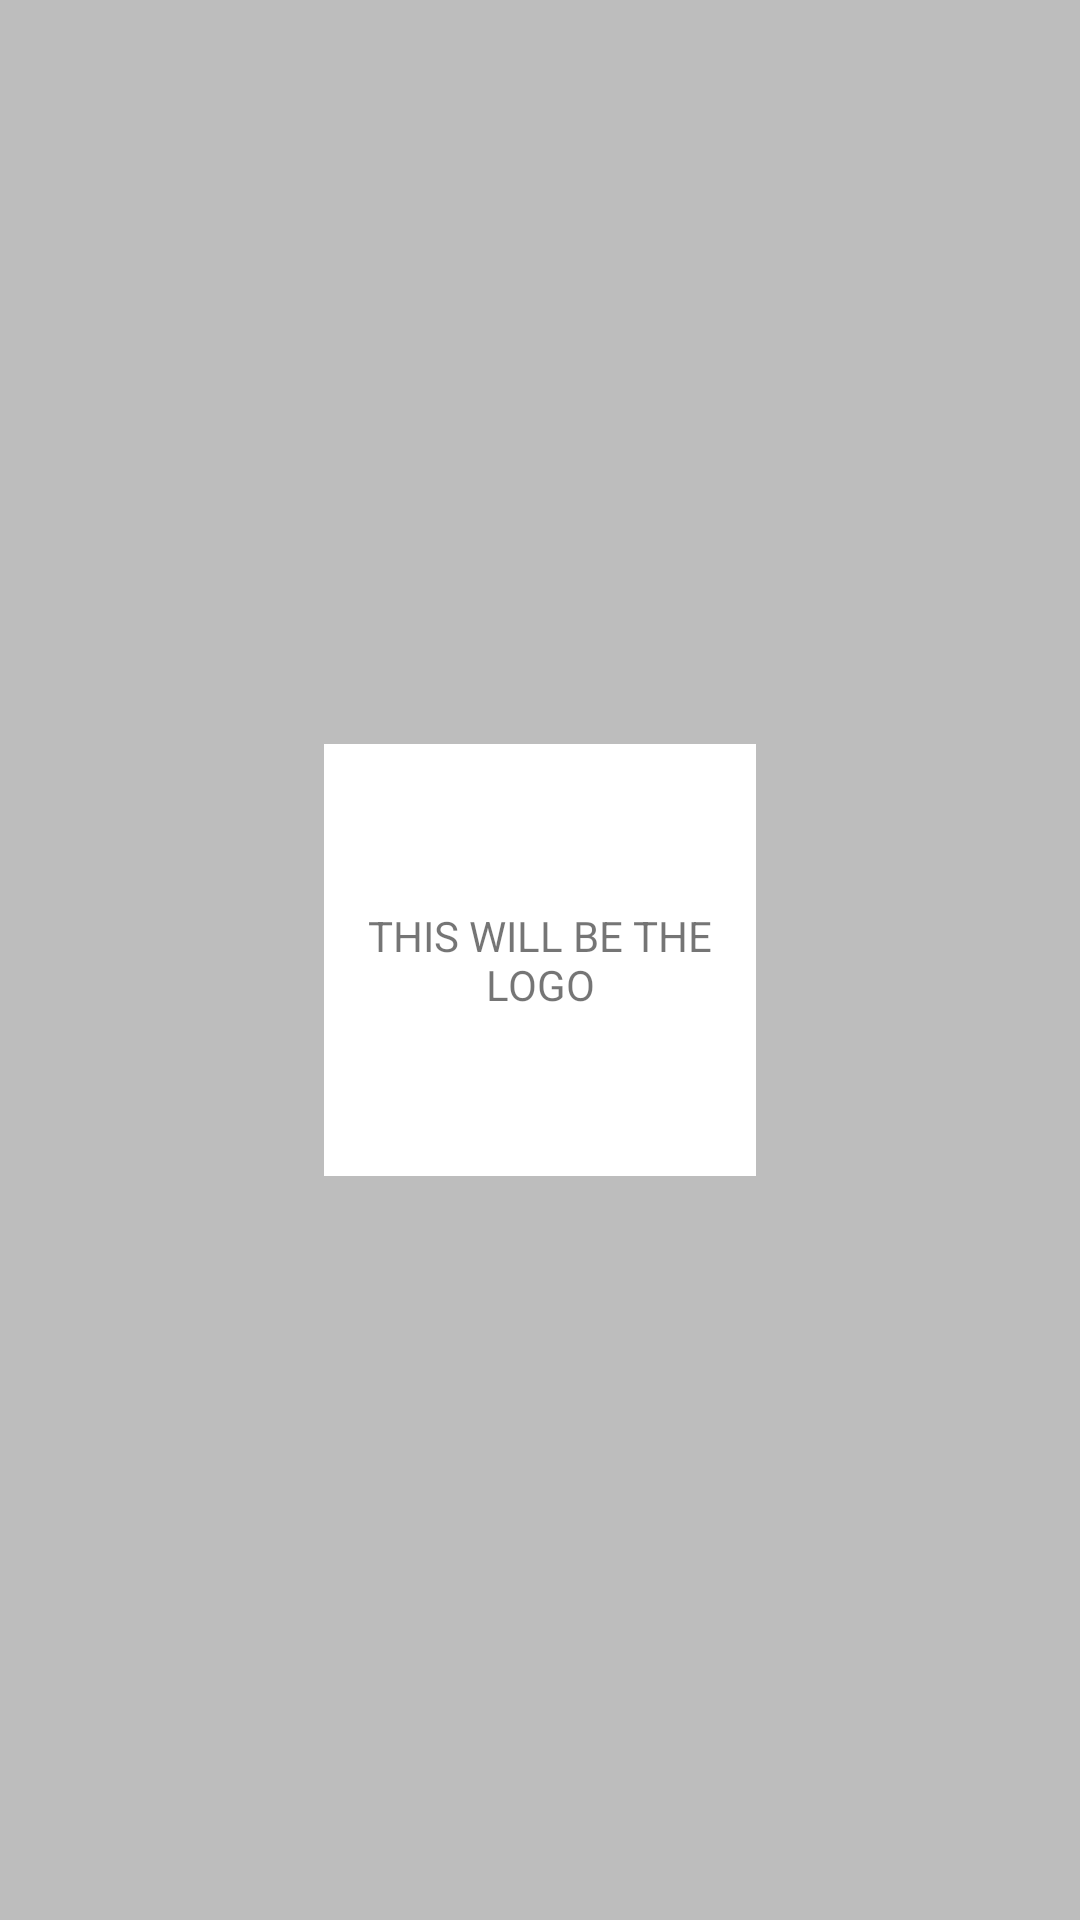

Android layout source for this screen:
<!-- AndroidManifest.xml: application theme AppTheme -->
<!-- res/layout/activity_splash_screen.xml -->
<?xml version="1.0" encoding="utf-8"?>
<RelativeLayout xmlns:android="http://schemas.android.com/apk/res/android"
    xmlns:app="http://schemas.android.com/apk/res-auto"
    xmlns:tools="http://schemas.android.com/tools"
    android:layout_width="match_parent"
    android:layout_height="match_parent"
    android:background="@color/gray400"
    tools:context="com.aclessdev.WishTrackkr.authentication.SplashScreen">



    <RelativeLayout
        android:layout_centerInParent="true"
        android:layout_width="144dp"
        android:layout_height="144dp">

        <ImageView
            android:layout_width="144dp"
            android:layout_height="144dp"
            android:src="@color/white"
            android:layout_centerInParent="true"
            />

        <TextView
            android:layout_centerInParent="true"
            android:textAlignment="center"
            android:layout_width="wrap_content"
            android:layout_height="wrap_content"
            android:text="THIS WILL BE THE LOGO"
            />


    </RelativeLayout>



</RelativeLayout>
<!-- resources referenced by this layout -->
<resources>
  <color name="gray400">#bdbdbd</color>
  <color name="white">#FFFFFF</color>
  <style name="AppTheme" parent="Theme.AppCompat.Light.DarkActionBar">
          
          <item name="colorPrimary">@color/colorPrimary</item>
          <item name="colorPrimaryDark">@color/colorPrimaryDark</item>
          <item name="colorAccent">@color/colorAccent</item>
          <item name="actionBarStyle">@style/CustomActionBarStyle</item>
      </style>
  <color name="colorPrimary">#ffffff</color>
  <color name="colorPrimaryDark">#e0e0e0</color>
  <color name="colorAccent">#424242</color>
  <style name="CustomActionBarStyle" parent="@style/Widget.AppCompat.ActionBar.Solid">
          <item name="titleTextStyle">@style/CustomActionBarTitle</item>
  
      </style>
  <style name="CustomActionBarTitle" parent="@style/TextAppearance.AppCompat.Widget.ActionBar.Title">
          <item name="android:textColor">#616161</item>
      </style>
</resources>
